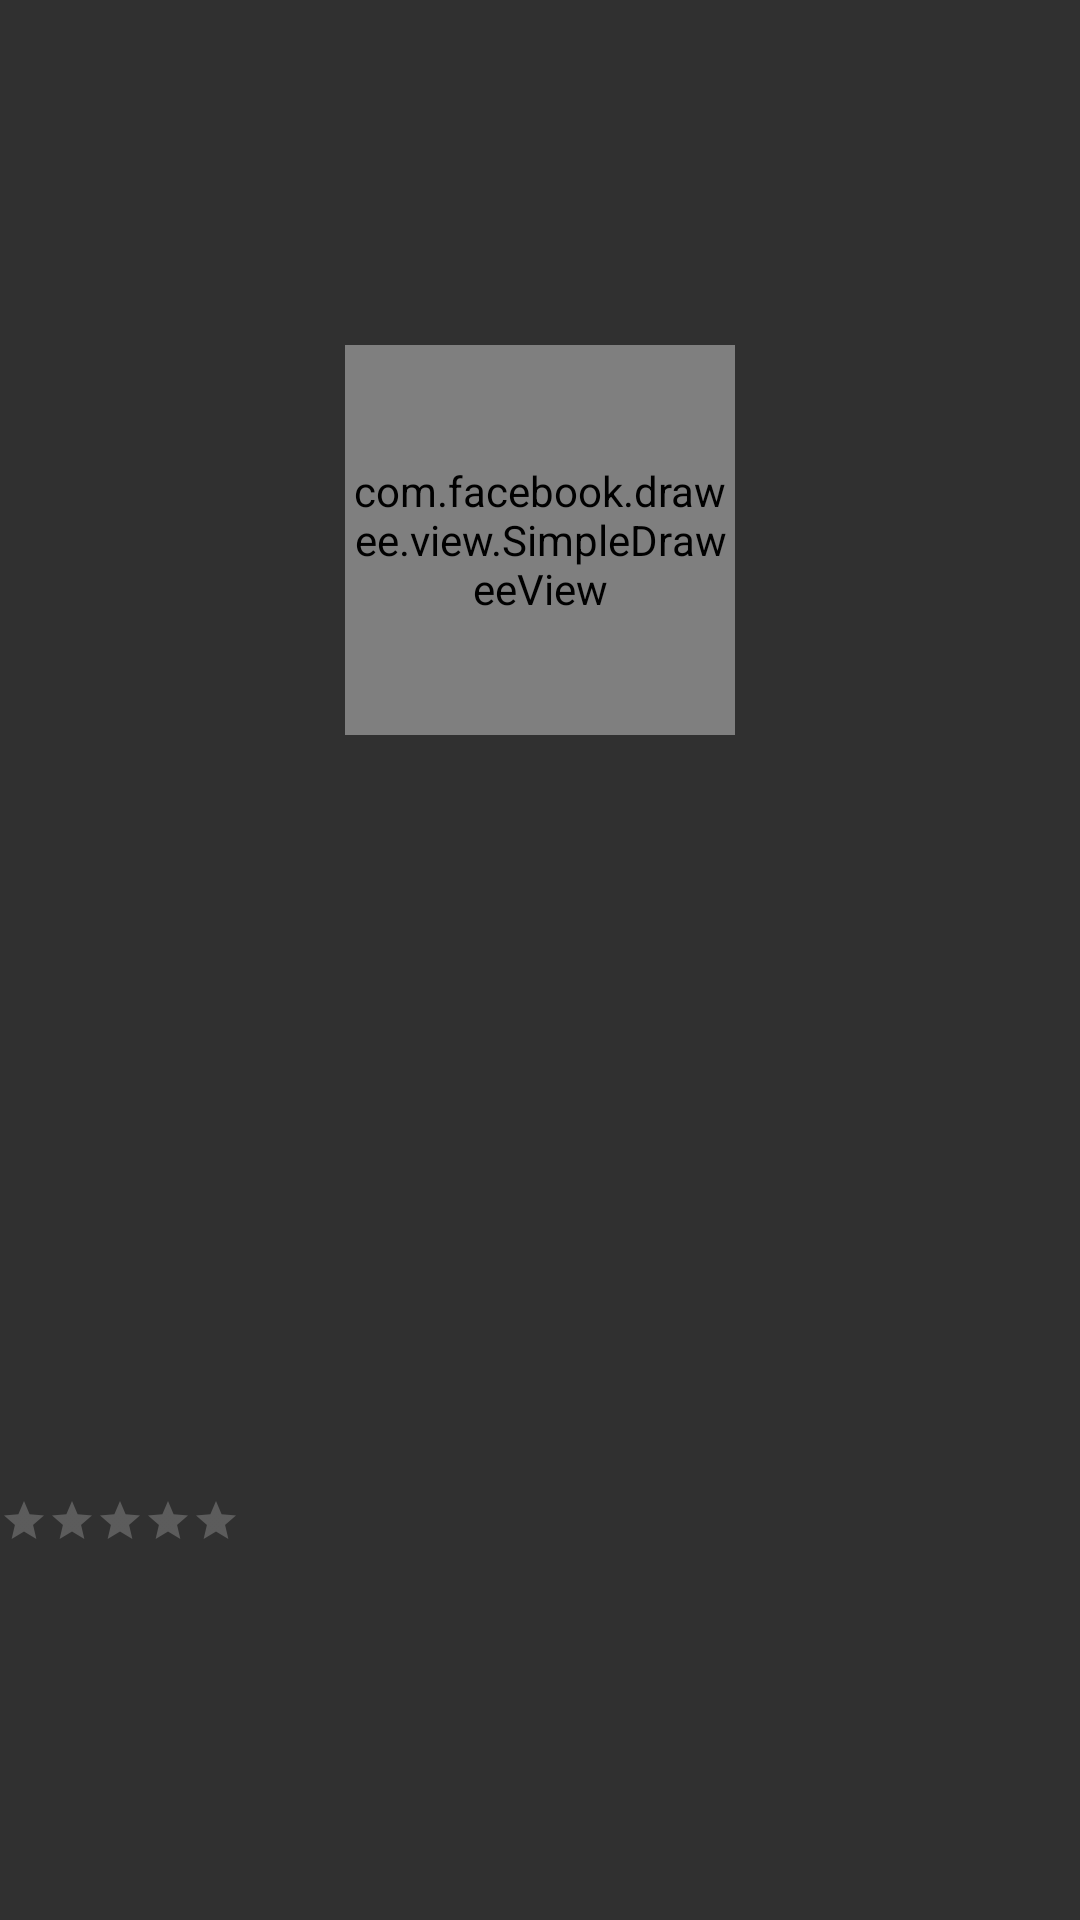

The Android layout XML behind this screen, and the referenced resources:
<!-- AndroidManifest.xml: application theme Theme.AppCompat.NoActionBar -->
<!-- res/layout/fragment_browse_items.xml -->
<?xml version="1.0" encoding="utf-8"?>
<androidx.constraintlayout.widget.ConstraintLayout xmlns:android="http://schemas.android.com/apk/res/android"
    xmlns:fresco="http://schemas.android.com/apk/res-auto"
    xmlns:app="http://schemas.android.com/apk/res-auto"
    android:orientation="vertical"
    android:layout_width="wrap_content"
    android:layout_height="wrap_content"
    android:layout_margin="10dp">

    <com.facebook.drawee.view.SimpleDraweeView
        android:id="@+id/my_image_view"
        android:layout_width="130dp"
        android:layout_height="130dp"
        fresco:roundedCornerRadius="20dp"
        app:layout_constraintEnd_toEndOf="parent"
        app:layout_constraintStart_toStartOf="parent"
        app:layout_constraintBottom_toTopOf="@+id/movie_title"
        app:layout_constraintTop_toTopOf="parent"
        />

    <TextView
        android:id="@+id/movie_title"
        android:layout_width="0dp"
        android:layout_height="wrap_content"
        android:textSize="10dp"
        android:padding="5dp"
        app:layout_constraintTop_toBottomOf="@id/my_image_view"
        app:layout_constraintEnd_toEndOf="parent"
        app:layout_constraintStart_toStartOf="parent"
        app:layout_constraintBottom_toTopOf="@id/ratingbar"/>

    <RatingBar
        android:id="@+id/ratingbar"
        android:layout_width="wrap_content"
        android:layout_height="wrap_content"
        android:numStars="5"
        android:stepSize="1"
        android:isIndicator="true"
        style="?android:attr/ratingBarStyleSmall"
        android:layout_marginBottom="10dp"
        app:layout_constraintTop_toBottomOf="@id/movie_title"
        app:layout_constraintStart_toStartOf="parent"
        app:layout_constraintBottom_toBottomOf="parent"
        />


</androidx.constraintlayout.widget.ConstraintLayout>
<!-- resources referenced by this layout -->
<resources>

</resources>
